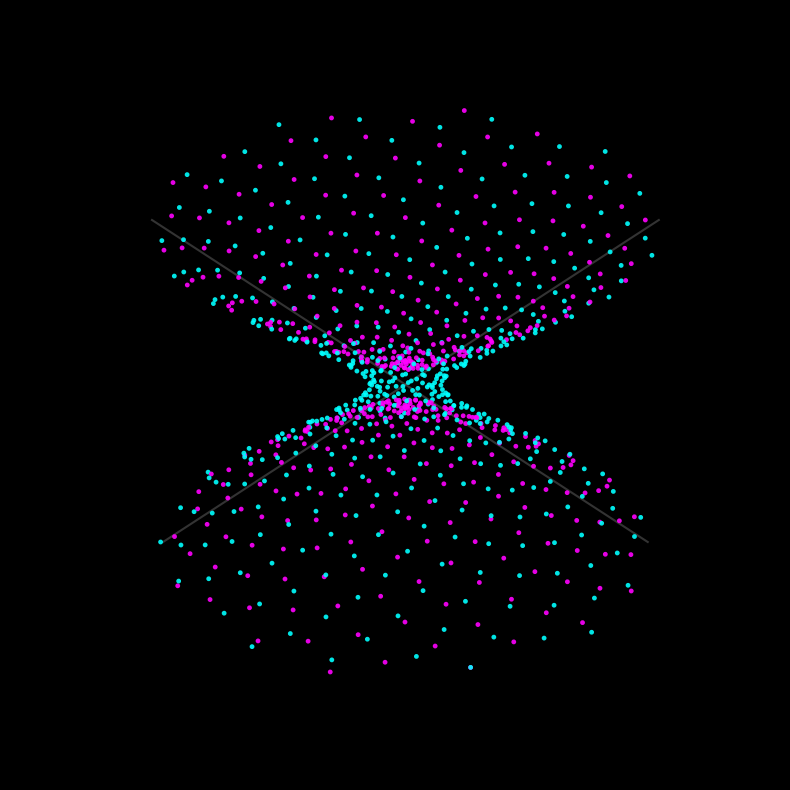

Generate this figure with matplotlib: (Note: this script raises an exception after producing the figure.)
import numpy as np
import matplotlib.pyplot as plt
from matplotlib.animation import FuncAnimation, PillowWriter
import scipy.special as sp
from mpl_toolkits.mplot3d import Axes3D
import os

print("Setting up refined 3D Lorentz animation...")

def ease_in_out_cubic(t):
    return 4 * t**3 if t < 0.5 else 1 - (-2 * t + 2)**3 / 2

g_star = sp.gamma(0.25) / sp.gamma(0.75)
c = g_star

N = 1000
frames = 400

target_r = np.zeros(N)
target_z = np.zeros(N)
target_theta_2d = np.zeros(N)

golden_angle = np.pi * (3 - np.sqrt(5))
target_theta_3d = np.arange(N) * golden_angle

# Group 1: Cyan (One Sheet) -> spacelike
target_z[0:500] = np.linspace(-12, 12, 500)
target_r[0:500] = np.sqrt(target_z[0:500]**2 + c)
target_theta_2d[0:250] = 0.0
target_theta_2d[250:500] = np.pi

# Group 2: Magenta (Two Sheets) -> timelike
r_mag = np.linspace(0, 12, 250)
target_r[500:750] = r_mag
target_z[500:750] = np.sqrt(r_mag**2 + c)
target_theta_2d[500:625] = 0.0
target_theta_2d[625:750] = np.pi

target_r[750:1000] = r_mag
target_z[750:1000] = -np.sqrt(r_mag**2 + c)
target_theta_2d[750:875] = 0.0
target_theta_2d[875:1000] = np.pi

c_arr = ['#00FFFF'] * 500 + ['#FF00FF'] * 500

fig = plt.figure(figsize=(10, 10))
fig.patch.set_facecolor('black')
ax = fig.add_subplot(111, projection='3d')
ax.set_facecolor('black')
ax.grid(False)
ax.set_axis_off()

ax.set_xlim([-12, 12])
ax.set_ylim([-12, 12])
ax.set_zlim([-12, 12])

# Lightcone
u = np.linspace(-12, 12, 100)
ax.plot(u, np.zeros(100), u, color='gray', alpha=0.4, zorder=1)
ax.plot(u, np.zeros(100), -u, color='gray', alpha=0.4, zorder=1)

scatter = ax.scatter([0]*N, [0]*N, [0]*N, s=12, c=c_arr, edgecolors='none', alpha=0.9, zorder=5)

def update(frame):
    # Camera Logic (Smooth sweeping orbit)
    if frame < 150:
        ax.view_init(elev=0, azim=-90)
    else:
        t_cam = (frame - 150) / 249.0
        p_elev = ease_in_out_cubic(min(t_cam * 2.0, 1.0))
        elev = 30 * p_elev
        azim = -90 + 180 * ease_in_out_cubic(t_cam)
        ax.view_init(elev=elev, azim=azim)

    if frame < 20:
        x, y, z = np.zeros(N), np.zeros(N), np.zeros(N)
    elif frame < 50:
        # Origin dot splits into 4 vertices
        t = (frame - 20) / 30.0
        t_smooth = ease_in_out_cubic(t)

        r_cyan = np.sqrt(c) * t_smooth
        z_cyan = np.zeros(500)

        r_mag_start = np.zeros(500)
        z_mag_start = np.sign(target_z[500:1000]) * np.sqrt(c) * t_smooth

        curr_r = np.concatenate([np.full(500, r_cyan), r_mag_start])
        curr_z = np.concatenate([z_cyan, z_mag_start])

        x = curr_r * np.cos(target_theta_2d)
        y = np.zeros(N)
        z = curr_z
    elif frame < 150:
        # Vertices grow outward drawing the 2D hyperbolas
        t = (frame - 50) / 100.0
        t_smooth = ease_in_out_cubic(t)

        z_cyan = target_z[0:500] * t_smooth
        r_cyan = np.sqrt(z_cyan**2 + c)

        r_mag_grow = target_r[500:1000] * t_smooth
        z_mag_grow = np.sign(target_z[500:1000]) * np.sqrt(r_mag_grow**2 + c)

        curr_r = np.concatenate([r_cyan, r_mag_grow])
        curr_z = np.concatenate([z_cyan, z_mag_grow])

        x = curr_r * np.cos(target_theta_2d)
        y = np.zeros(N)
        z = curr_z
    elif frame < 180:
        # Hold 2D shape before 3D burst
        x = target_r * np.cos(target_theta_2d)
        y = np.zeros(N)
        z = target_z
    elif frame < 310:
        # Burst into 3D continuous ultrahypersymmetry
        t = (frame - 180) / 130.0
        t_smooth = ease_in_out_cubic(t)

        current_theta = target_theta_2d * (1 - t_smooth) + target_theta_3d * t_smooth
        x = target_r * np.cos(current_theta)
        y = target_r * np.sin(current_theta)
        z = target_z
    else:
        # Hold 3D shape, camera completes rotation
        x = target_r * np.cos(target_theta_3d)
        y = target_r * np.sin(target_theta_3d)
        z = target_z

    scatter._offsets3d = (x, y, z)
    return scatter,

print("Rendering 3D animation (this will take ~1-2 minutes)...")
ani = FuncAnimation(fig, update, frames=frames, blit=False)

artifact_dir = r"C:\Users\cpaci\.gemini\antigravity\brain\520f9887-149c-4d9b-bba7-d534bf7b3d1d"
os.makedirs(artifact_dir, exist_ok=True)
output_file = os.path.join(artifact_dir, "lorentz_3d_evolution_grow.gif")

ani.save(output_file, writer=PillowWriter(fps=25))
print(f"3D Animation saved to {output_file}")
